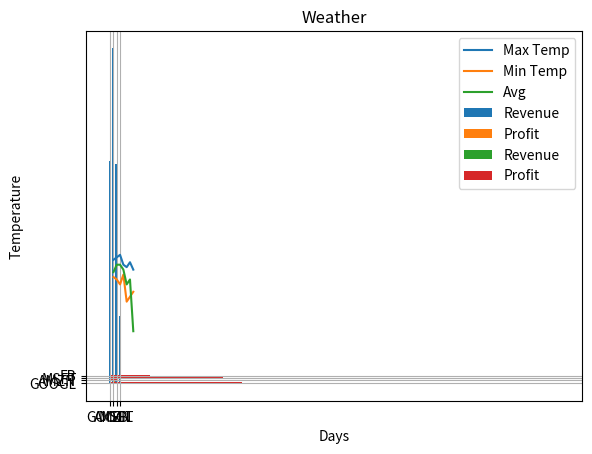

Python code for this plot:
import matplotlib.pyplot as plt
import numpy as np

# ----Basics----#

# Sample weather data
days = [1, 2, 3, 4, 5, 6, 7]
max_t = [50, 51, 52, 48, 47, 49, 46]
min_t = [43, 42, 40, 44, 33, 35, 37]
avg_t = [45, 48, 48, 46, 40, 42, 21]

# Create a line plot for max, min, and avg temperatures
plt.plot(days, max_t, label='Max Temp')
plt.plot(days, min_t, label="Min Temp")
plt.plot(days, avg_t, label="Avg")
plt.legend(loc='upper right', shadow=True, fontsize="small")
plt.grid()
plt.xlabel("Days")
plt.ylabel('Temperature')
plt.title("Weather")
plt.show()

# ------Bar Chart------#

# Sample company revenue and profit data
company = ['GOOGL', 'AMZN', 'MSFT', 'FB']
revenue = [90, 136, 89, 27]
profit = [40, 2, 34, 12]

xpos = np.arange(len(company))  # you must do this before doing a bar because bar can't take Strings
plt.xticks(xpos, company)  # replace the array [0,1,2,3,4] with corresponding element in company
plt.bar(xpos - 0.2, revenue, width=0.4, label='Revenue')
plt.bar(xpos + 0.2, profit, width=0.4, label='Profit')
plt.legend()
plt.show()

# ---Horziontal Bar Chart-----#

plt.yticks(xpos, company)  # replace the array [0,1,2,3,4] with corresponding element in company
plt.barh(xpos - 0.2, revenue, height=0.4, label='Revenue')
plt.barh(xpos + 0.2, profit, height=0.4, label='Profit')
plt.legend()
plt.show()
